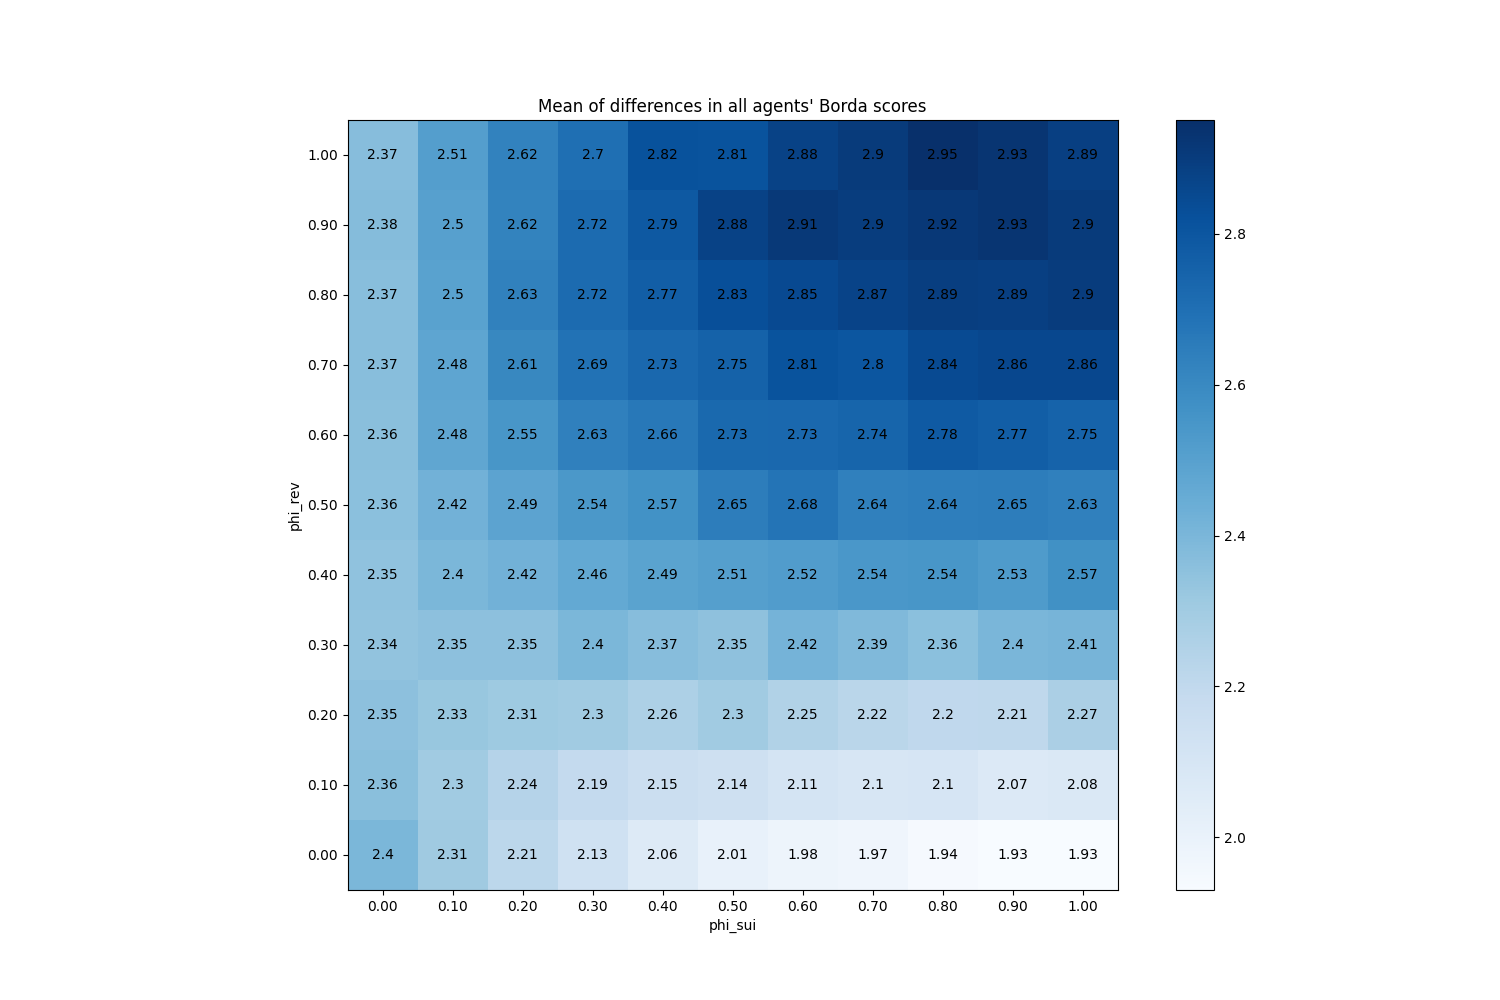

Source data for this figure (header and first rows):
phi_sui, phi_rev
(0.0, 0.0), 2.4
(0.0, 0.1), 2.362
(0.0, 0.2), 2.353
(0.0, 0.3), 2.345
(0.0, 0.4), 2.347
(0.0, 0.5), 2.359
(0.0, 0.6), 2.364
(0.0, 0.7), 2.368
(0.0, 0.8), 2.366
(0.0, 0.9), 2.376
(0.0, 1.0), 2.371
(0.1, 0.0), 2.306
(0.1, 0.1), 2.301
(0.1, 0.2), 2.325
(0.1, 0.3), 2.354
(0.1, 0.4), 2.399
(0.1, 0.5), 2.422
(0.1, 0.6), 2.475
(0.1, 0.7), 2.476
(0.1, 0.8), 2.496
(0.1, 0.9), 2.502
(0.1, 1.0), 2.51
(0.2, 0.0), 2.214
(0.2, 0.1), 2.24
(0.2, 0.2), 2.312
(0.2, 0.3), 2.353
(0.2, 0.4), 2.421
(0.2, 0.5), 2.485
(0.2, 0.6), 2.545
(0.2, 0.7), 2.607
(0.2, 0.8), 2.628
(0.2, 0.9), 2.624
(0.2, 1.0), 2.624
(0.3, 0.0), 2.134
(0.3, 0.1), 2.192
(0.3, 0.2), 2.303
(0.3, 0.3), 2.397
(0.3, 0.4), 2.462
(0.3, 0.5), 2.537
(0.3, 0.6), 2.633
(0.3, 0.7), 2.69
(0.3, 0.8), 2.716
(0.3, 0.9), 2.717
(0.3, 1.0), 2.702
(0.4, 0.0), 2.062
(0.4, 0.1), 2.155
(0.4, 0.2), 2.263
(0.4, 0.3), 2.372
(0.4, 0.4), 2.49
(0.4, 0.5), 2.567
(0.4, 0.6), 2.664
(0.4, 0.7), 2.731
(0.4, 0.8), 2.771
(0.4, 0.9), 2.79
(0.4, 1.0), 2.816
(0.5, 0.0), 2.009
(0.5, 0.1), 2.139
(0.5, 0.2), 2.304
(0.5, 0.3), 2.352
(0.5, 0.4), 2.507
... 61 more rows
